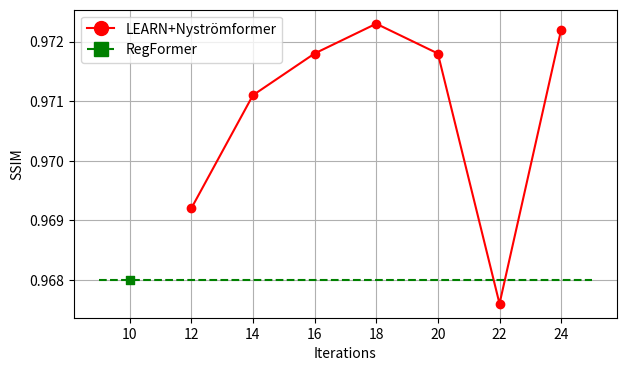

Write the Python code that produced this figure.
import matplotlib.pyplot as plt
import numpy as np
from matplotlib.lines import Line2D

# Dữ liệu
iterations_extended = [12, 14, 16, 18, 20, 22, 24]
nystrom_psnr_extended = [0.9692, 0.9711,	0.9718,	0.9723,	0.9718,	0.9676,	0.9722]

# Giá trị RegFormer chỉ có ở iterations=10
regformer_iteration = 10
regformer_psnr = 0.9680

plt.figure(figsize=(7, 4))

# Vẽ đường Nystromformer
plt.plot(iterations_extended, nystrom_psnr_extended, label='Nystromformer', marker='o', linestyle='-', color='red')

# Vẽ đường ngang RegFormer
plt.plot([9, 25], [regformer_psnr, regformer_psnr], 
         linestyle='--', color='green', label='RegFormer')

# Vẽ điểm RegFormer tại iterations=10
plt.scatter([regformer_iteration], [regformer_psnr], color='green', marker='s', zorder=5)

# Tuỳ chỉnh legend
custom_lines = [
    Line2D([0], [0], linestyle='-', color='red', marker='o', markersize=10, label='LEARN+Nyströmformer'),
    Line2D([0], [0], linestyle='--', color='green', marker='s', markersize=10, label='RegFormer')
]

plt.xlabel('Iterations')
plt.ylabel('SSIM')
plt.legend(handles=custom_lines)
plt.grid(True)
plt.savefig('Ablation_Study_ssim.png')
plt.show()
